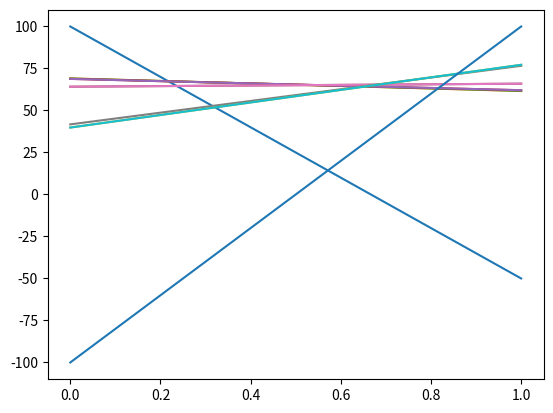

Write the Python code that produced this figure.
import numpy as np
import matplotlib.pyplot as plt
# State 0 is facing towards the lava, State 1 is facing away from the lava.
# Control actions are moving forward, moving backward (which are absorbing states) and turning around

control_action_rewards = np.array(
   [[-100,100,-1],
    [100,-50,-1]]).T

measurement_probabilities = np.array(
    [[0.7, 0.3],
    [0.3, 0.7]]
)
px1_u_x2 = np.array(
    [[[0, 0], [0, 0]],
    [[0, 0], [0, 0]],
    [[0.8, 0.2],[0.2, 0.8]]]
)

# Line set for each control action
def calculate_policy(T, gamma):
    # Initial line set
    line_set = [[0,0]]
    for tau in range(T):
        print(tau)
        all_new_lines = []
        policy = {}
        v_kuzj = np.zeros((len(line_set),3,2,2))
        # Cycle through each line
        for k, line in enumerate(line_set):
            # Cycle through each control action
            for u in range(3):
                # Cycle through each measurement
                for z in range(2):
                    # Cycle through each state
                    for j in range(2):
                        for i in range(2):
                            vik = line[i]
                            pz_xi = measurement_probabilities[z][i]
                            pxi_u_xj = px1_u_x2[u][j][i]
                            v_kuzj[k][u][z][j] += vik*pz_xi*pxi_u_xj
        for u in range(3):
            for k1, line1 in enumerate(line_set):
                for k2, line2 in enumerate(line_set):
                    v = [0,0]
                    for i in range(2):
                        v[i] = gamma*(control_action_rewards[u][i] + v_kuzj[k1][u][0][i] + v_kuzj[k2][u][1][i])
                    if abs(v[0]) == 100*gamma:
                        policy[(v[0], v[1])] = u
                    else:
                        policy[(v[1], v[0])] = u
                    all_new_lines.append(v)
        line_set = np.copy(all_new_lines)
        if tau==0:
            pruned_lines = line_set
        else:
            not_initial = np.argwhere(abs(line_set[:,0]) != gamma*100)
            line_set[not_initial] = np.flip(np.squeeze(line_set[not_initial]), axis=1)[:,None,:]
            # Prune the lines
            # Check for duplicates
            line_dict = {}
            next_lines = []
            for line_first in line_set:
                skip_line = False
                for check_line in next_lines:
                    if np.allclose(line_first, check_line):
                        skip_line = True
                        break
                if skip_line:
                    continue
                next_lines.append(line_first) 
            # Keep dominant lines
            to_examine = next_lines[np.argmax(np.array(next_lines)[:,0])]
            pruned_lines = np.array([to_examine])
            start_x = 0
            finished = False
            remaining_linear_constraints = np.delete(next_lines, 1, axis=0)
            while not finished:
                # Check minimum intersecting lines
                m1 = np.repeat(to_examine[1]-to_examine[0], len(remaining_linear_constraints))
                b1 = np.repeat(to_examine[0], len(remaining_linear_constraints))
                m2 = remaining_linear_constraints[:,1] - remaining_linear_constraints[:,0]
                b2 = remaining_linear_constraints[:,0]
                delete_indices = np.where(np.isclose(m2-m1, 0))
                m1 = np.delete(m1, delete_indices, axis=0)
                b1 = np.delete(b1, delete_indices, axis=0)
                m2 = np.delete(m2, delete_indices, axis=0)
                b2 = np.delete(b2, delete_indices, axis=0)
                remaining_linear_constraints = np.delete(remaining_linear_constraints, delete_indices, axis=0)
                if len(remaining_linear_constraints) == 0:
                    break
                x = (b1-b2)/(m2-m1)
                delete_indices_2 = np.where(x < start_x)
                x = np.delete(x, delete_indices_2)
                remaining_linear_constraints = np.delete(remaining_linear_constraints, delete_indices_2, axis=0)
                if len(remaining_linear_constraints) == 0:
                    break

                mins = np.argmin(x)
                candidates = remaining_linear_constraints[mins].reshape(-1,2)
                pruned_lines = np.concatenate((pruned_lines, candidates), axis=0)
                remaining_linear_constraints = np.delete(remaining_linear_constraints, mins, axis=0)
                to_examine = np.copy(candidates)[0]
                start_x = x[mins] 
        line_set = np.copy(pruned_lines)
    for constraint in line_set:
        plt.plot([0,1], constraint)
    print(line_set)
    return policy, line_set



def take_measurement(actual_state):
    prob = np.random.random()
    if prob > 0.7:
        return int(not actual_state)
    else:
        return actual_state

def update_belief_after_measurement(p1, measured):
    if measured == 1:
        return (p1*0.7)/(0.4*p1+0.3)
    else:    
        return (p1*0.3)/(-0.4*p1+0.7)

def update_belief_after_state_change(p1):
    return (-0.6*p1 + 0.8)

def take_step_u3(actual_state):
    prob = np.random.random()
    if prob > 0.8:
        return actual_state
    else:
        return int(not actual_state)

def simulate(steps, p1, actual_state, line_set, policy):
    reward = 0
    m = line_set[:,1] - line_set[:,0]
    b = line_set[:,0]
    for i in range(steps):
        measurement = take_measurement(actual_state)
        p1 = update_belief_after_measurement(p1, measurement)
        p0 = p1
        policy_line = line_set[np.argmax(m*p1 + b)]
        action_to_take = policy[(policy_line[0], policy_line[1])]
        reward += control_action_rewards[action_to_take][actual_state]
        if action_to_take == 0 or action_to_take == 1:
            break
        else:         
            prev_state = actual_state
            actual_state = take_step_u3(actual_state)
            p1 = update_belief_after_state_change(p1)
            print("Step: {}, x_prev: {}, z: {}, p_after_measure: {}, x_after: {}, p_after_state_transition: {}".format(i, prev_state, measurement, p0, actual_state, p1))
    print("Step: {}, measurement: {}, Final p1: {} Final Reward: {}".format(i, measurement, p1, reward))

if __name__ == "__main__":
    T=20
    gamma=1.0
    policy, line_set = calculate_policy(T, gamma)
    plt.show()
    simulate(T, 0.6, 1, line_set, policy)